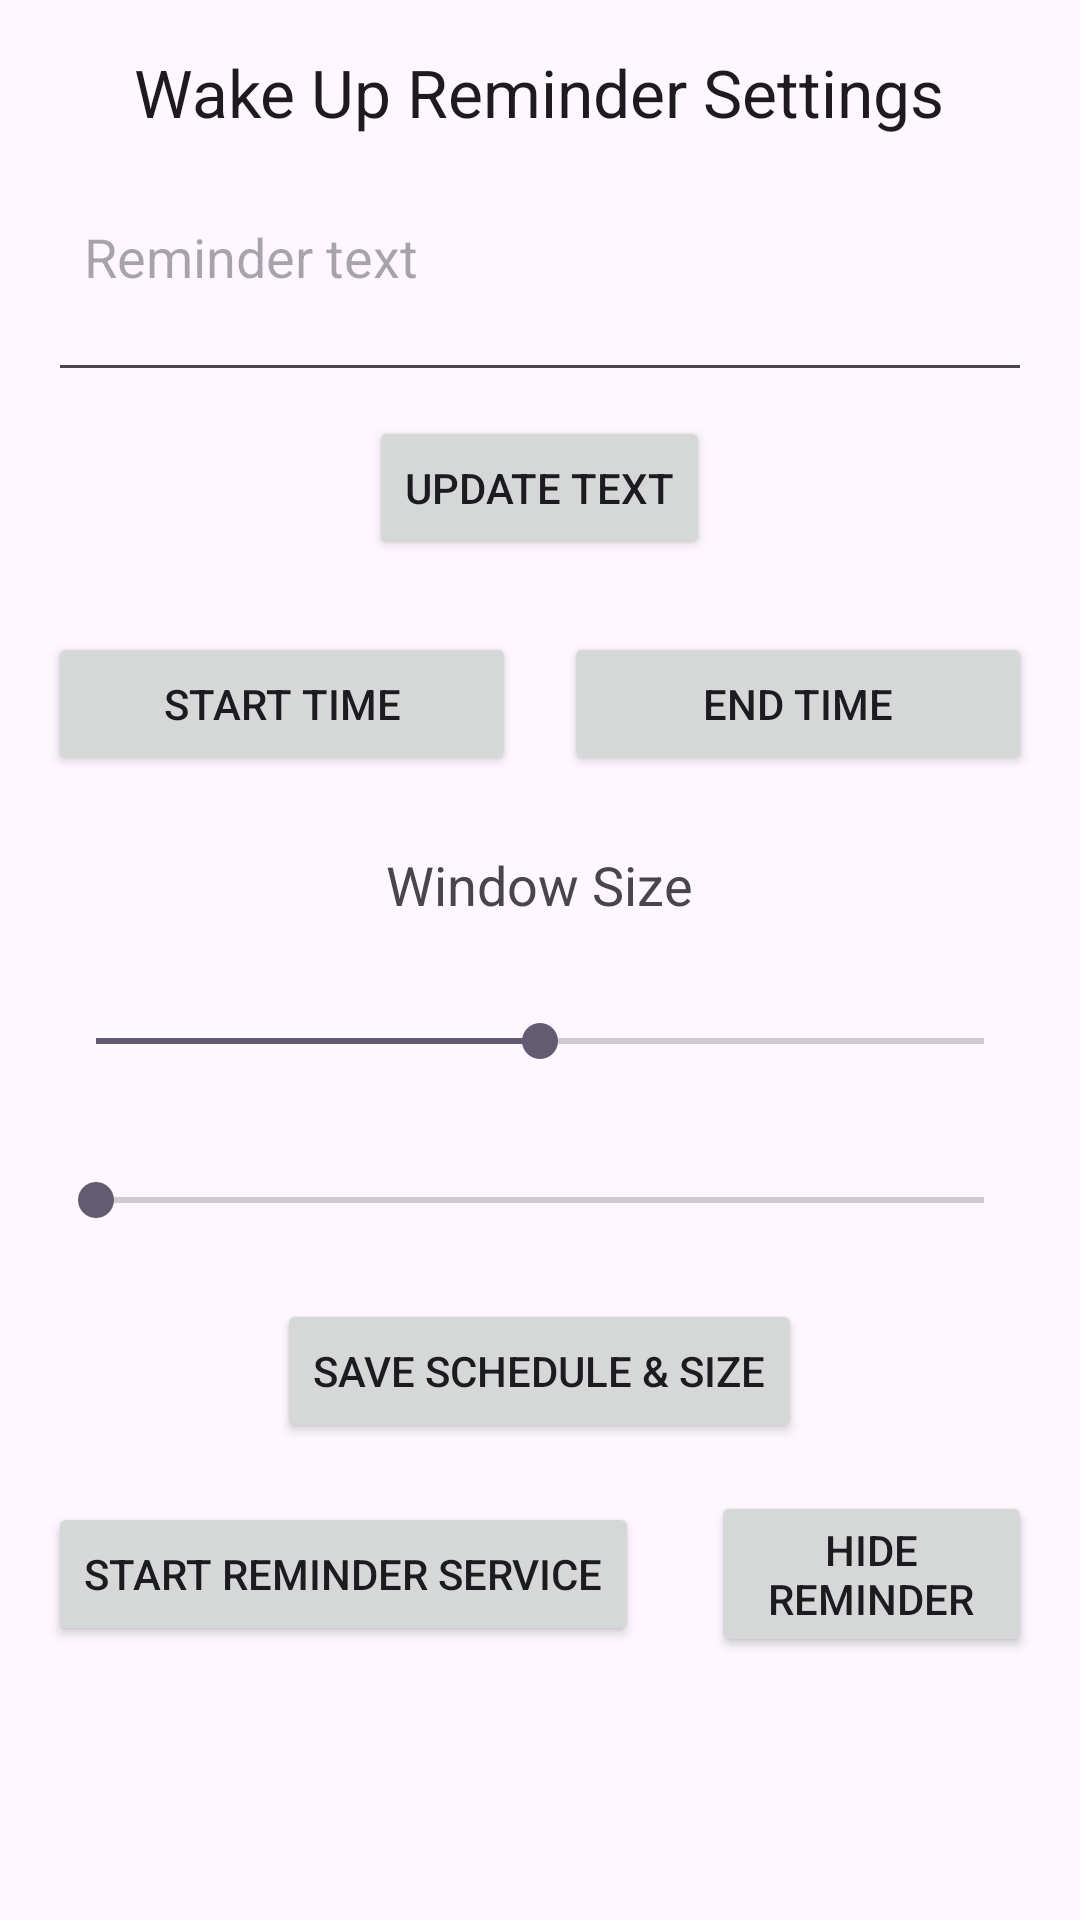

Here is an Android app screen rendered from its layout file. Give the layout XML and the strings, colors and styles it references.
<!-- AndroidManifest.xml: application theme Theme.App_Blocker -->
<!-- res/layout/activity_wake_up_reminder_settings.xml -->
<?xml version="1.0" encoding="utf-8"?>
<ScrollView xmlns:android="http://schemas.android.com/apk/res/android"
    xmlns:tools="http://schemas.android.com/tools"
    android:layout_width="match_parent"
    android:layout_height="match_parent"
    android:fillViewport="true"
    android:padding="16dp">

    <LinearLayout
        android:layout_width="match_parent"
        android:layout_height="wrap_content"
        android:orientation="vertical"
        android:gravity="center_horizontal"
        android:paddingBottom="24dp">

        <TextView
            android:id="@+id/wakeUpReminderSettingsTitle"
            android:layout_width="wrap_content"
            android:layout_height="wrap_content"
            android:text="@string/wake_up_reminder_settings_title"
            android:textAppearance="@style/TextAppearance.AppCompat.Large"
            android:paddingBottom="16dp" />

        <EditText
            android:id="@+id/wakeUpReminderTextInput"
            android:layout_width="match_parent"
            android:layout_height="wrap_content"
            android:hint="@string/wake_up_reminder_text_hint"
            android:inputType="textCapSentences|textMultiLine"
            android:minLines="2"
            android:maxLines="4"
            android:gravity="top|start"
            android:padding="12dp" />

        <Button
            android:id="@+id/updateWakeUpReminderTextButton"
            android:layout_width="wrap_content"
            android:layout_height="wrap_content"
            android:text="@string/wake_up_reminder_update_text_button"
            android:layout_marginTop="8dp" />

        <LinearLayout
            android:layout_width="match_parent"
            android:layout_height="wrap_content"
            android:orientation="horizontal"
            android:layout_marginTop="24dp"
            android:gravity="center_vertical">

            <Button
                android:id="@+id/wakeUpStartTimeButton"
                android:layout_width="0dp"
                android:layout_height="wrap_content"
                android:layout_weight="1"
                android:text="@string/wake_up_reminder_start_button" />

            <Space
                android:layout_width="16dp"
                android:layout_height="0dp" />

            <Button
                android:id="@+id/wakeUpEndTimeButton"
                android:layout_width="0dp"
                android:layout_height="wrap_content"
                android:layout_weight="1"
                android:text="@string/wake_up_reminder_end_button" />
        </LinearLayout>

        <TextView
            android:id="@+id/wakeUpSizeHeader"
            android:layout_width="wrap_content"
            android:layout_height="wrap_content"
            android:text="@string/wake_up_reminder_window_size_header"
            android:textAppearance="@style/TextAppearance.AppCompat.Medium"
            android:layout_marginTop="24dp" />

        <TextView
            android:id="@+id/wakeUpWidthValueLabel"
            android:layout_width="wrap_content"
            android:layout_height="wrap_content"
            android:text=""
            android:layout_marginTop="12dp"
            tools:text="Width: 60%" />

        <SeekBar
            android:id="@+id/wakeUpWidthSeekBar"
            android:layout_width="match_parent"
            android:layout_height="wrap_content"
            android:max="100"
            android:min="20"
            android:progress="60" />

        <TextView
            android:id="@+id/wakeUpHeightValueLabel"
            android:layout_width="wrap_content"
            android:layout_height="wrap_content"
            android:text=""
            android:layout_marginTop="16dp"
            tools:text="Height: 20%" />

        <SeekBar
            android:id="@+id/wakeUpHeightSeekBar"
            android:layout_width="match_parent"
            android:layout_height="wrap_content"
            android:max="100"
            android:min="20"
            android:progress="20" />

        <Button
            android:id="@+id/saveWakeUpReminderButton"
            android:layout_width="wrap_content"
            android:layout_height="wrap_content"
            android:text="@string/wake_up_reminder_save_button"
            android:layout_marginTop="24dp" />

        <LinearLayout
            android:layout_width="match_parent"
            android:layout_height="wrap_content"
            android:orientation="horizontal"
            android:gravity="center"
            android:layout_marginTop="16dp">

            <Button
                android:id="@+id/showWakeUpReminderButton"
                android:layout_width="wrap_content"
                android:layout_height="wrap_content"
                android:text="@string/wake_up_reminder_show_button" />

            <Space
                android:layout_width="24dp"
                android:layout_height="0dp" />

            <Button
                android:id="@+id/hideWakeUpReminderButton"
                android:layout_width="wrap_content"
                android:layout_height="wrap_content"
                android:text="@string/wake_up_reminder_hide_button" />
        </LinearLayout>
    </LinearLayout>
</ScrollView>
<!-- resources referenced by this layout -->
<resources>
  <string name="wake_up_reminder_end_button">End Time</string>
  <string name="wake_up_reminder_hide_button">Hide Reminder</string>
  <string name="wake_up_reminder_save_button">Save Schedule &amp; Size</string>
  <string name="wake_up_reminder_settings_title">Wake Up Reminder Settings</string>
  <string name="wake_up_reminder_show_button">Start Reminder Service</string>
  <string name="wake_up_reminder_start_button">Start Time</string>
  <string name="wake_up_reminder_text_hint">Reminder text</string>
  <string name="wake_up_reminder_update_text_button">Update Text</string>
  <string name="wake_up_reminder_window_size_header">Window Size</string>
  <style name="Theme.App_Blocker" parent="Base.Theme.App_Blocker" />
  <style name="Base.Theme.App_Blocker" parent="Theme.Material3.DayNight.NoActionBar">
          
          <item name="android:statusBarColor">#121212</item>
          <item name="android:navigationBarColor">#121212</item>
      </style>
</resources>
